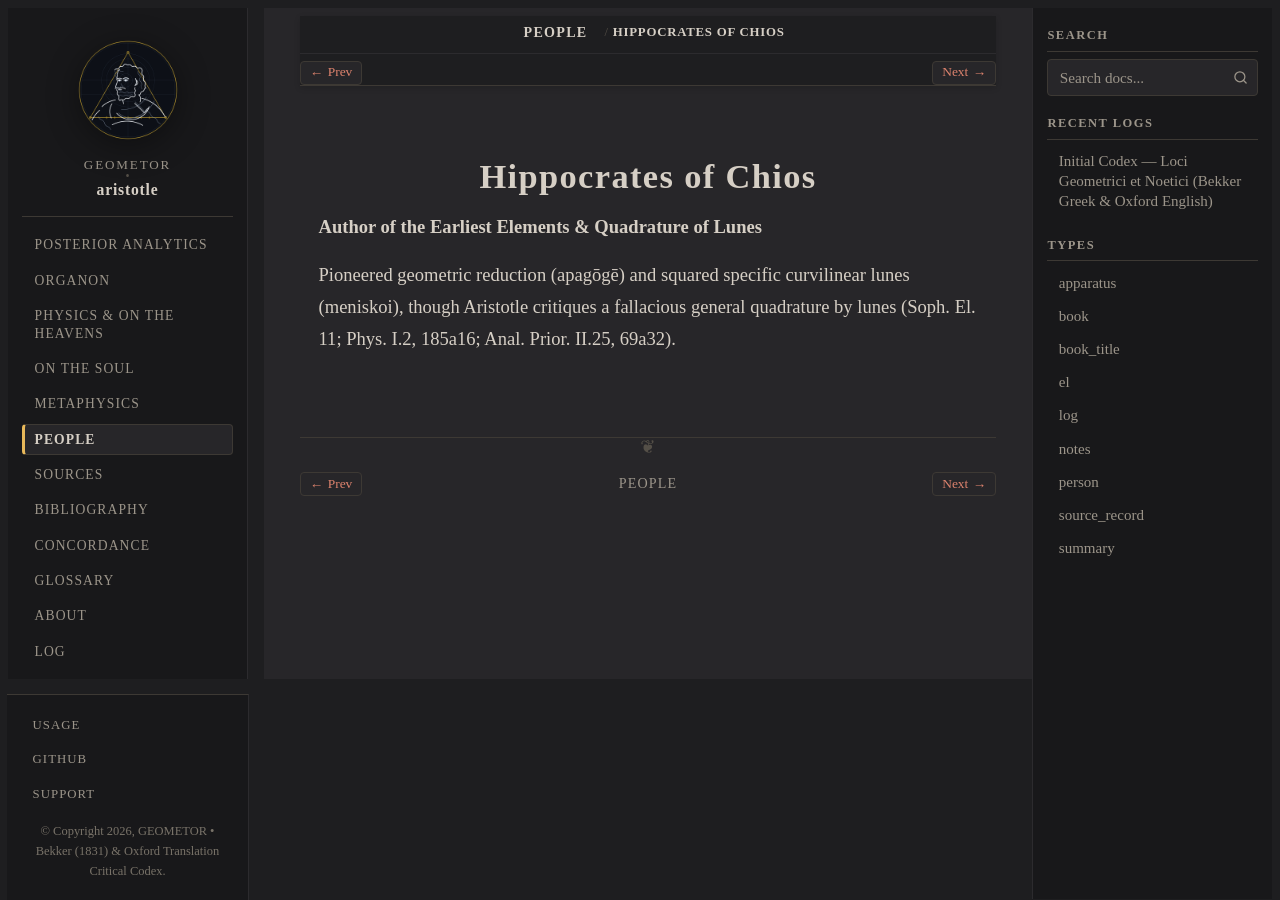

repository: geometor/aristotle · page: people/hippocrates-chios.html · generator: sphinx

:type: person
:death_year: -440
:death_label: 440 BC
:lifespan: fl. c. 440 BC
:excerpt: Author of the Earliest Elements & Quadrature of Lunes

.. _person-hippocrates-chios:

Hippocrates of Chios
====================

**Author of the Earliest Elements & Quadrature of Lunes**

Pioneered geometric reduction (apagōgē) and squared specific curvilinear lunes (meniskoi), though Aristotle critiques a fallacious general quadrature by lunes (Soph. El. 11; Phys. I.2, 185a16; Anal. Prior. II.25, 69a32).
